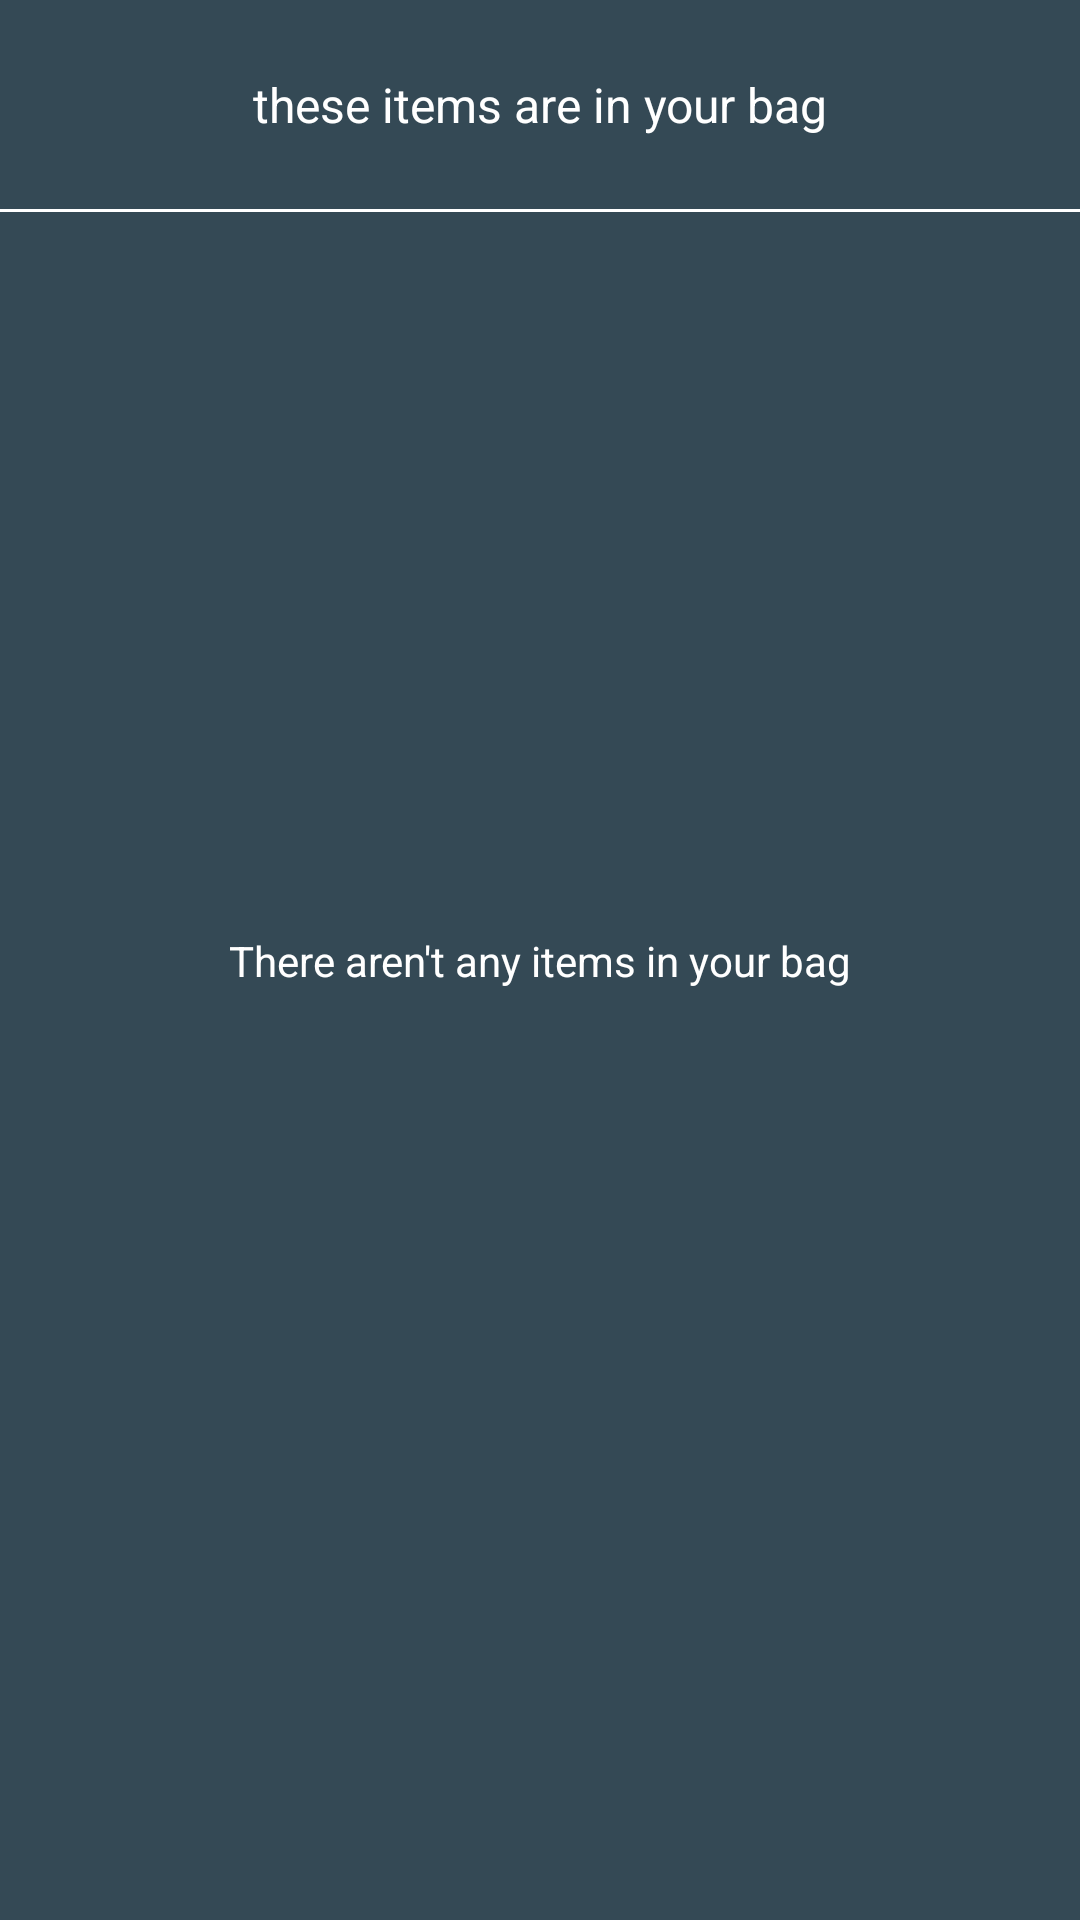

This screen was rendered from an Android layout file. Write that file and the resources it references.
<!-- AndroidManifest.xml: application theme DARK -->
<!-- res/layout/fragment_in_bag.xml -->
<?xml version="1.0" encoding="utf-8"?>
<androidx.constraintlayout.widget.ConstraintLayout xmlns:android="http://schemas.android.com/apk/res/android"
    xmlns:app="http://schemas.android.com/apk/res-auto"
    xmlns:tools="http://schemas.android.com/tools"
    android:layout_width="match_parent"
    android:layout_height="match_parent"
    android:background="?attr/bgColor">

    <View
        android:id="@+id/view"
        android:layout_width="match_parent"
        android:layout_height="1dp"
        android:layout_marginTop="24dp"
        android:background="?attr/textColor"
        app:layout_constraintEnd_toEndOf="parent"
        app:layout_constraintStart_toStartOf="parent"
        app:layout_constraintTop_toBottomOf="@+id/instructions_bag" />

    <TextView
        android:id="@+id/instructions_bag"
        android:layout_width="wrap_content"
        android:layout_height="wrap_content"
        android:layout_marginTop="24dp"
        android:text="@string/in_bag_subtext"
        android:textColor="?attr/textColor"
        android:textSize="16sp"
        app:layout_constraintEnd_toEndOf="parent"
        app:layout_constraintStart_toStartOf="parent"
        app:layout_constraintTop_toTopOf="parent" />

    <androidx.recyclerview.widget.RecyclerView
        android:id="@+id/RecycleViewYourBag"
        android:layout_width="match_parent"
        android:layout_height="0dp"
        app:layout_constraintBottom_toBottomOf="parent"
        app:layout_constraintEnd_toEndOf="parent"
        app:layout_constraintHorizontal_bias="0.0"
        app:layout_constraintStart_toStartOf="parent"
        app:layout_constraintTop_toBottomOf="@+id/view"
        app:layout_constraintVertical_bias="0.0" />

    <TextView
        android:id="@+id/noItemsInBag"
        android:layout_width="wrap_content"
        android:layout_height="wrap_content"
        android:text="@string/noItemsInBag"
        android:textColor="?attr/textColor"
        app:layout_constraintBottom_toBottomOf="@+id/RecycleViewYourBag"
        app:layout_constraintEnd_toEndOf="parent"
        app:layout_constraintStart_toStartOf="parent"
        app:layout_constraintTop_toTopOf="parent" />



</androidx.constraintlayout.widget.ConstraintLayout>
<!-- resources referenced by this layout -->
<resources>
  <string name="in_bag_subtext">these items are in your bag</string>
  <string name="noItemsInBag">There aren\'t any items in your bag</string>
  <style name="DARK" parent="Theme.AppCompat.DayNight.NoActionBar">
          
          <item name="colorPrimary">@color/colorPrimary</item>
          <item name="colorPrimaryDark">@color/black</item>
          <item name="colorAccent">@color/colorAccent</item>
  
          <item name="textColor">#ffffff</item>
          <item name="metaTextColor">#aeaeae</item>
          <item name="barColor">@color/black</item>
          <item name="bgColor">#344955</item>
  
          <item name="ic_to_share">@drawable/ic_to_share_white</item>
          <item name="ic_to_edit_bag">@drawable/ic_to_edit_bag_white</item>
          <item name="ic_to_add_check">@drawable/ic_to_add_check_white</item>
          <item name="ic_to_add_clear">@drawable/ic_to_add_clear_white</item>
          <item name="ic_to_delete">@drawable/ic_to_delete_white</item>
          <item name="ic_to_settings">@drawable/ic_to_settings_white</item>
          <item name="ic_to_add_subject">@drawable/ic_to_add_subject_white</item>
          <item name="ic_to_back">@drawable/ic_to_back_white</item>
  
      </style>
  <color name="colorPrimary">#F9AA33</color>
  <color name="black">#232F34</color>
  <color name="colorAccent">#ff5e62</color>
  <!-- drawable ic_to_settings_white: png bitmap (drawable-hdpi, 540 bytes) -->
  <!-- drawable ic_to_add_subject_white (drawable-anydpi) -->
  <vector xmlns:android="http://schemas.android.com/apk/res/android"
      android:width="24dp"
      android:height="24dp"
      android:viewportWidth="24"
      android:viewportHeight="24"
      android:tint="#FFFFFF"
      android:alpha="0.8">
    <group android:scaleX="1.25"
        android:scaleY="1.25"
        android:translateX="-3"
        android:translateY="-3">
      <path
          android:fillColor="@android:color/white"
          android:pathData="M4,6L2,6v14c0,1.1 0.9,2 2,2h14v-2L4,20L4,6zM20,2L8,2c-1.1,0 -2,0.9 -2,2v12c0,1.1 0.9,2 2,2h12c1.1,0 2,-0.9 2,-2L22,4c0,-1.1 -0.9,-2 -2,-2zM19,11h-4v4h-2v-4L9,11L9,9h4L13,5h2v4h4v2z"/>
    </group>
  </vector>
</resources>
